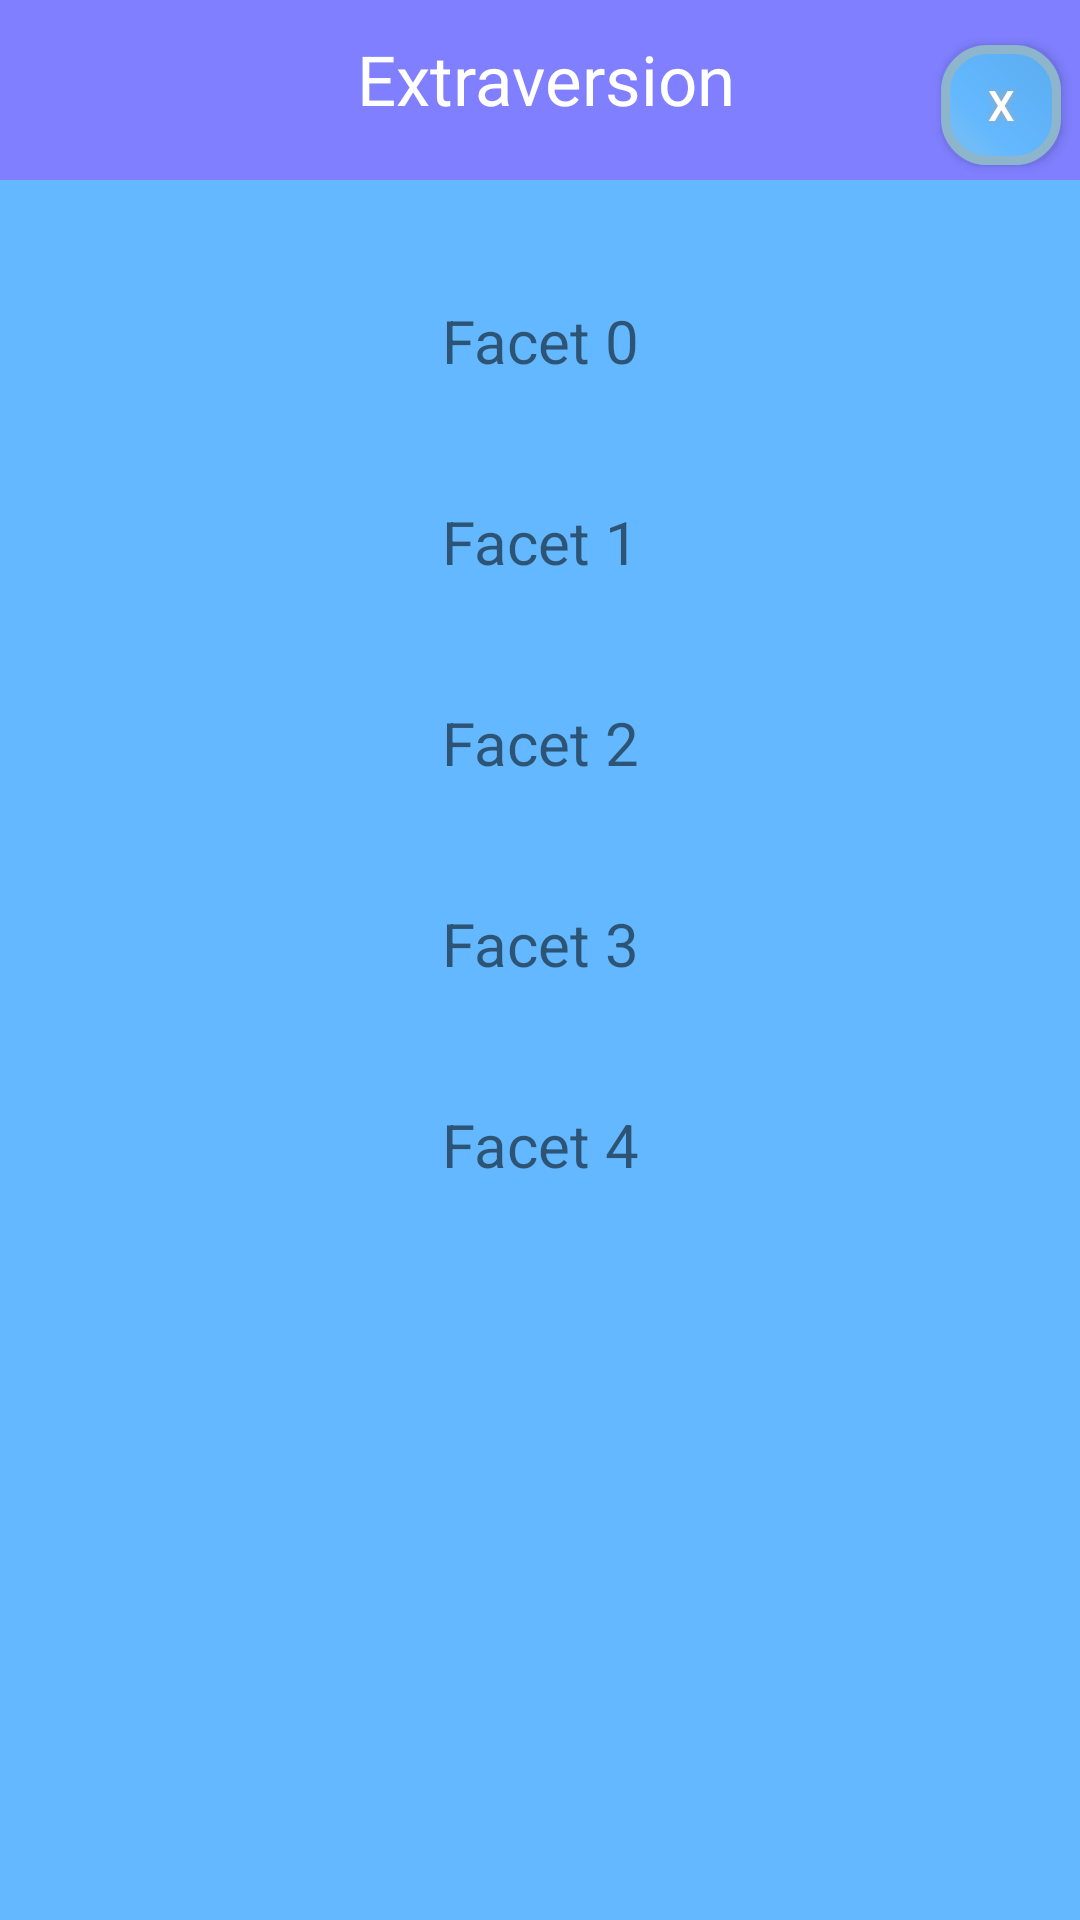

Write the Android layout XML for this screen, with the resource values it uses.
<!-- AndroidManifest.xml: application theme AppTheme -->
<!-- res/layout/activity_pifacet2_popup_window.xml -->
<?xml version="1.0" encoding="utf-8"?>
<LinearLayout xmlns:android="http://schemas.android.com/apk/res/android"
    android:orientation="vertical"
    android:layout_width="match_parent"
    android:layout_height="match_parent"
    android:background="#63B8FF"
    android:weightSum="1">

    <LinearLayout
        android:orientation="horizontal"
        android:layout_width="match_parent"
        android:layout_height="60dp"
        android:background="#7f7fff"
        android:weightSum="1">

        <TextView
            android:id="@+id/txtViewNewsForDiaryEntry"
            android:layout_width="275dp"
            android:layout_height="wrap_content"
            android:layout_marginTop="1dp"
            android:layout_weight="1.11"
            android:background="#7f7fff"
            android:paddingBottom="4dp"
            android:paddingLeft="50dp"
            android:paddingTop="10dp"
            android:text="@string/extraversion_facets"
            android:textAlignment="center"
            android:textColor="#ffffff"
            android:textSize="23sp" />

        <Button
            android:id="@+id/btnClose"
            android:layout_width="40dp"
            android:layout_height="40dp"
            android:text="@string/X"
            android:textColor="#FFFFFF"
            android:background="@drawable/buttonshape"
            android:shadowColor="#A8A8A8"
            android:shadowDx="0"
            android:shadowDy="0"
            android:shadowRadius="5"
            android:layout_marginEnd="10dp"
            android:layout_marginRight="10dp"
            android:layout_marginTop="6dp" />

    </LinearLayout>

    <TextView
        android:id="@+id/txtViewFacet0"
        android:layout_width="match_parent"
        android:layout_height="wrap_content"
        android:layout_marginTop="20dp"
        android:textAlignment="center"
        android:padding="20dp"
        android:textSize="20sp"
        android:text="@string/facet_0" />

    <TextView
        android:id="@+id/txtViewFacet1"
        android:layout_width="match_parent"
        android:layout_height="wrap_content"
        android:textAlignment="center"
        android:padding="20dp"
        android:textSize="20sp"
        android:text="@string/facet_1" />

    <TextView
        android:id="@+id/txtViewFacet2"
        android:layout_width="match_parent"
        android:layout_height="wrap_content"
        android:textAlignment="center"
        android:padding="20dp"
        android:textSize="20sp"
        android:text="@string/facet_2" />

    <TextView
        android:id="@+id/txtViewFacet3"
        android:layout_width="match_parent"
        android:layout_height="wrap_content"
        android:textAlignment="center"
        android:padding="20dp"
        android:textSize="20sp"
        android:text="@string/facet_3" />

    <TextView
        android:id="@+id/txtViewFacet4"
        android:layout_width="match_parent"
        android:layout_height="wrap_content"
        android:textAlignment="center"
        android:padding="20dp"
        android:textSize="20sp"
        android:text="@string/facet_4" />

</LinearLayout>
<!-- resources referenced by this layout -->
<resources>
  <!-- drawable buttonshape (drawable) -->
  <?xml version="1.0" encoding="utf-8"?>
  <shape xmlns:android="http://schemas.android.com/apk/res/android" android:shape="rectangle" >
      <corners
          android:radius="14dp"
          />
      <gradient
          android:angle="45"
          android:centerX="35%"
          android:centerColor="#63B8FF"
          android:startColor="#7EC0EE"
          android:endColor="#5CACEE"
          android:type="linear"
          />
      <padding
          android:left="0dp"
          android:top="0dp"
          android:right="0dp"
          android:bottom="0dp"
          />
      <size
          android:width="100dp"
          android:height="60dp"
          />
      <stroke
          android:width="3dp"
          android:color="#8DB6CD"
          />
  </shape>
  <string name="X">X</string>
  <string name="extraversion_facets">Extraversion</string>
  <string name="facet_0">Facet 0</string>
  <string name="facet_1">Facet 1</string>
  <string name="facet_2">Facet 2</string>
  <string name="facet_3">Facet 3</string>
  <string name="facet_4">Facet 4</string>
  <style name="AppTheme" parent="Theme.AppCompat.DayNight.NoActionBar">
          
          <item name="colorPrimary">@color/colorPrimary</item>
          <item name="colorPrimaryDark">@color/colorPrimaryDark</item>
          <item name="colorAccent">@color/colorAccent</item>
      </style>
  <!-- not gathered from this repository: default colours our renderer supplied (Android Studio template values) -->
  <color name="colorPrimary">#FF6200EE</color>
  <color name="colorPrimaryDark">#FF3700B3</color>
  <color name="colorAccent">#FF03DAC5</color>
</resources>
